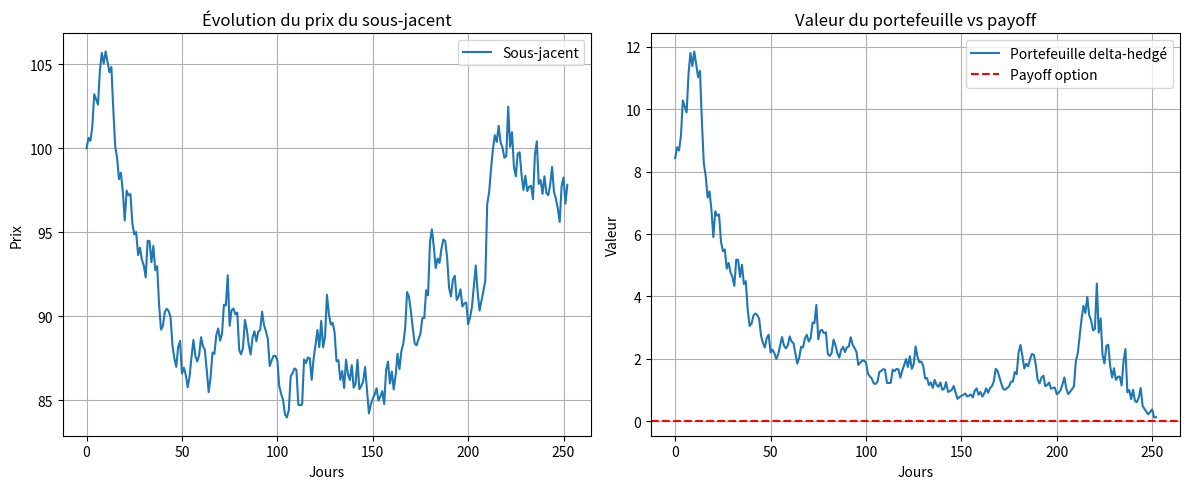

Write the Python code that produced this figure.
import numpy as np
import matplotlib.pyplot as plt
from scipy.stats import norm

# Paramètres de l'option
S0 = 100       # Prix initial du sous-jacent
K = 100        # Strike
T = 1          # Maturité (1 an)
r = 0.01       # Taux sans risque
sigma = 0.2    # Volatilité
N = 252        # Nombre de jours de rebalancement
dt = T / N
np.random.seed(42)


# Fonctions auxiliaires

def black_scholes_call_price(S, K, T, r, sigma):
    d1 = (np.log(S/K) + (r + 0.5*sigma**2)*T) / (sigma*np.sqrt(T))
    d2 = d1 - sigma*np.sqrt(T)
    return S * norm.cdf(d1) - K * np.exp(-r*T) * norm.cdf(d2)

def black_scholes_delta(S, K, T, r, sigma):
    d1 = (np.log(S/K) + (r + 0.5*sigma**2)*T) / (sigma*np.sqrt(T))
    return norm.cdf(d1)


# Génération d'un chemin simulé du sous-jacent
S = np.zeros(N+1)
S[0] = S0
for t in range(1, N+1):
    z = np.random.normal()
    S[t] = S[t-1] * np.exp((r - 0.5*sigma**2)*dt + sigma*np.sqrt(dt)*z)

# Simulation du delta hedging
portfolio = np.zeros(N+1)
cash = 0
shares = 0

for t in range(N):
    T_remaining = T - t*dt
    delta = black_scholes_delta(S[t], K, T_remaining, r, sigma)

    if t == 0:
        shares = delta
        cash = black_scholes_call_price(S[0], K, T, r, sigma) - shares * S[0]
    else:
        d_shares = delta - shares
        cash -= d_shares * S[t]
        shares = delta
        cash *= np.exp(r * dt)

    portfolio[t] = shares * S[t] + cash

# Valeur finale à maturité
portfolio[-1] = shares * S[-1] + cash
option_payoff = max(S[-1] - K, 0)
PnL = portfolio[-1] - option_payoff
print(f"PnL final du hedge: {PnL:.4f}")


# Affichage du portefeuille et du sous-jacent

plt.figure(figsize=(12,5))
plt.subplot(1, 2, 1)
plt.plot(S, label="Sous-jacent")
plt.title("Évolution du prix du sous-jacent")
plt.xlabel("Jours")
plt.ylabel("Prix")
plt.grid(True)
plt.legend()

plt.subplot(1, 2, 2)
plt.plot(portfolio, label="Portefeuille delta-hedgé")
plt.axhline(y=option_payoff, color='r', linestyle='--', label="Payoff option")
plt.title("Valeur du portefeuille vs payoff")
plt.xlabel("Jours")
plt.ylabel("Valeur")
plt.grid(True)
plt.legend()

plt.tight_layout()
plt.show()
